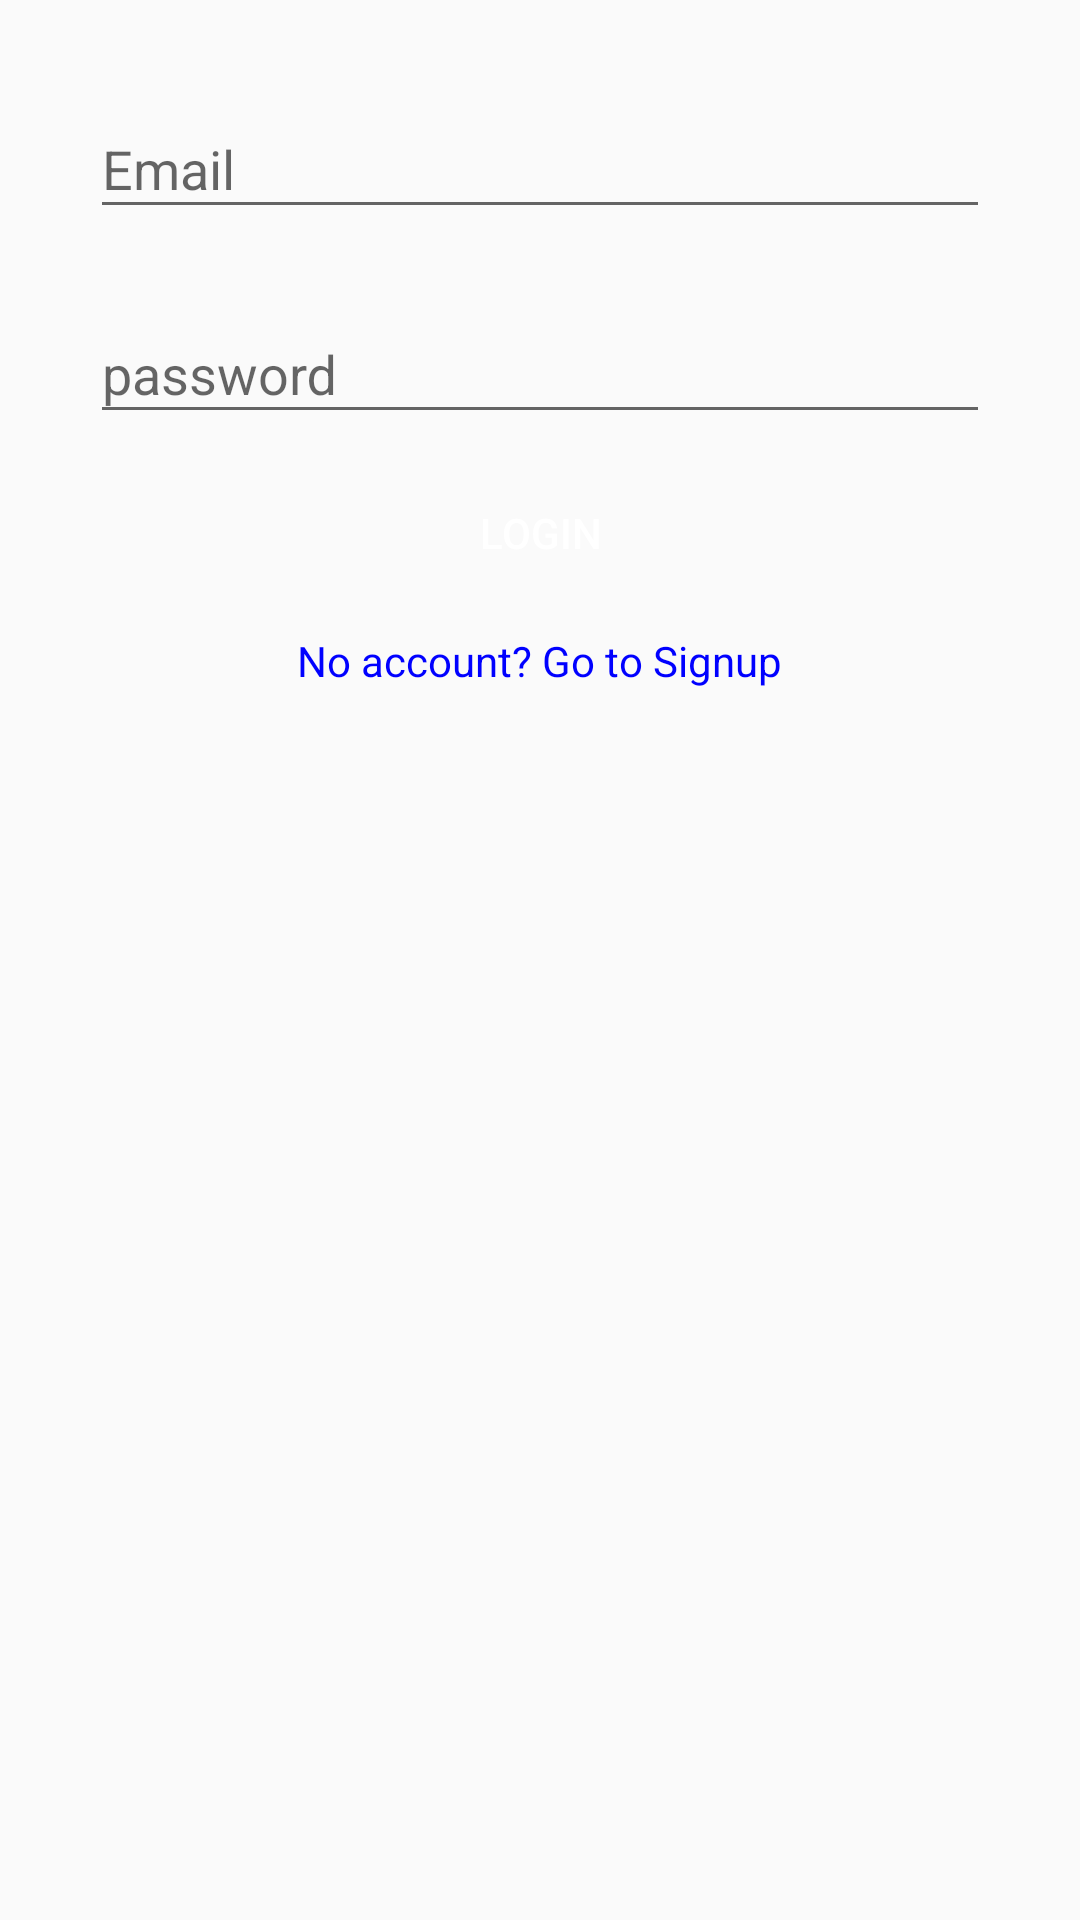

Android layout source for this screen:
<!-- AndroidManifest.xml: activity theme AppTheme.NoActionBar -->
<!-- res/layout/activity_login.xml -->
<?xml version="1.0" encoding="utf-8"?>
<androidx.constraintlayout.widget.ConstraintLayout
    xmlns:android="http://schemas.android.com/apk/res/android"
    xmlns:tools="http://schemas.android.com/tools"
    xmlns:app="http://schemas.android.com/apk/res-auto"
    android:layout_width="match_parent"
    android:layout_height="match_parent"
    tools:context=".LoginActivity">

    <androidx.core.widget.NestedScrollView
        android:layout_width="match_parent"
        android:layout_height="match_parent"
        android:fillViewport="true">
        <RelativeLayout
            android:layout_width="match_parent"
            android:layout_height="match_parent">

            <ImageView
                android:id="@+id/imageView"
                android:layout_width="304dp"
                android:layout_height="wrap_content"
                android:layout_centerHorizontal="true"
                android:layout_margin="@dimen/grid_2x"
                android:layout_marginStart="@dimen/grid_2x"
                android:layout_marginLeft="@dimen/grid_2x"
                android:layout_marginTop="@dimen/grid_2x"
                android:layout_marginEnd="@dimen/grid_2x"
                android:layout_marginRight="@dimen/grid_2x"
                android:layout_marginBottom="@dimen/grid_2x"
                android:src="@drawable/title" />
            <com.google.android.material.textfield.TextInputLayout
                android:id="@+id/emailITIL"
                android:layout_width="@dimen/standard_width"
                android:layout_height="wrap_content"
                android:layout_below="@id/imageView"
                android:layout_centerHorizontal="true"
                android:layout_margin="@dimen/grid_2x">

                <com.google.android.material.textfield.TextInputEditText
                    android:id="@+id/emailET"
                    android:layout_width="match_parent"
                    android:layout_height="wrap_content"
                    android:hint="@string/hint_email"
                    android:inputType="textEmailAddress" />
            </com.google.android.material.textfield.TextInputLayout>
            <com.google.android.material.textfield.TextInputLayout
                android:id="@+id/passwordITIL"
                android:layout_width="@dimen/standard_width"
                android:layout_height="wrap_content"
                android:layout_below="@+id/emailITIL"
                android:layout_centerHorizontal="true"
                android:layout_margin="@dimen/grid_2x">
                <com.google.android.material.textfield.TextInputEditText
                    android:id="@+id/passwordET"
                    android:layout_width="match_parent"
                    android:layout_height="wrap_content"
                    android:inputType="textPassword"
                    android:hint="@string/hint_password"/>
            </com.google.android.material.textfield.TextInputLayout>
            <Button
                android:id="@+id/buttonLogin"
                android:layout_width="@dimen/standard_width"
                android:layout_height="@dimen/standard_height"
                android:layout_below="@id/passwordITIL"
                android:layout_centerHorizontal="true"
                android:onClick="onLogin"
                android:text="@string/button_login"
                style="@style/StandardButton"/>
            <TextView
                android:id="@+id/signupTV"
                android:layout_width="wrap_content"
                android:layout_height="wrap_content"
                android:layout_below="@id/buttonLogin"
                android:layout_margin="@dimen/grid_2x"
                android:layout_centerHorizontal="true"
                android:clickable="true"
                android:onClick="gotoSignup"
                style="@style/LinkText"
                android:text="@string/text_signup"/>
        </RelativeLayout>

    </androidx.core.widget.NestedScrollView>
    
    <LinearLayout
        android:id="@+id/loginProgressLayout"
        android:layout_width="match_parent"
        android:layout_height="match_parent"
        android:orientation="vertical"
        android:gravity="center"
        android:background="@color/transparent_grey"
        android:visibility="gone">
        <ProgressBar
            android:layout_width="wrap_content"
            android:layout_height="wrap_content"/>
    </LinearLayout>

</androidx.constraintlayout.widget.ConstraintLayout>
<!-- resources referenced by this layout -->
<resources>
  <color name="transparent_grey">#99eeeeee</color>
  <dimen name="grid_2x">8dp</dimen>
  <dimen name="standard_height">50dp</dimen>
  <dimen name="standard_width">300dp</dimen>
  <string name="button_login">login</string>
  <string name="hint_email">Email</string>
  <string name="hint_password">password</string>
  <string name="text_signup">No account? Go to Signup</string>
  <style name="LinkText">
          <item name="android:textColor">@color/blue</item>
      </style>
  <style name="StandardButton">
          <item name="android:textColor">@color/white</item>
          <item name="android:textSize">@dimen/standard_text_size</item>
          <item name="android:foreground">?attr/selectableItemBackground</item>
          <item name="android:background">@drawable/standard_button_rounded</item>
      </style>
  <style name="AppTheme.NoActionBar">
          <item name="windowActionBar">false</item>
          <item name="windowNoTitle">true</item>
      </style>
  <color name="blue">#0000ff</color>
  <color name="white">#ffffff</color>
  <dimen name="standard_text_size">14sp</dimen>
</resources>
